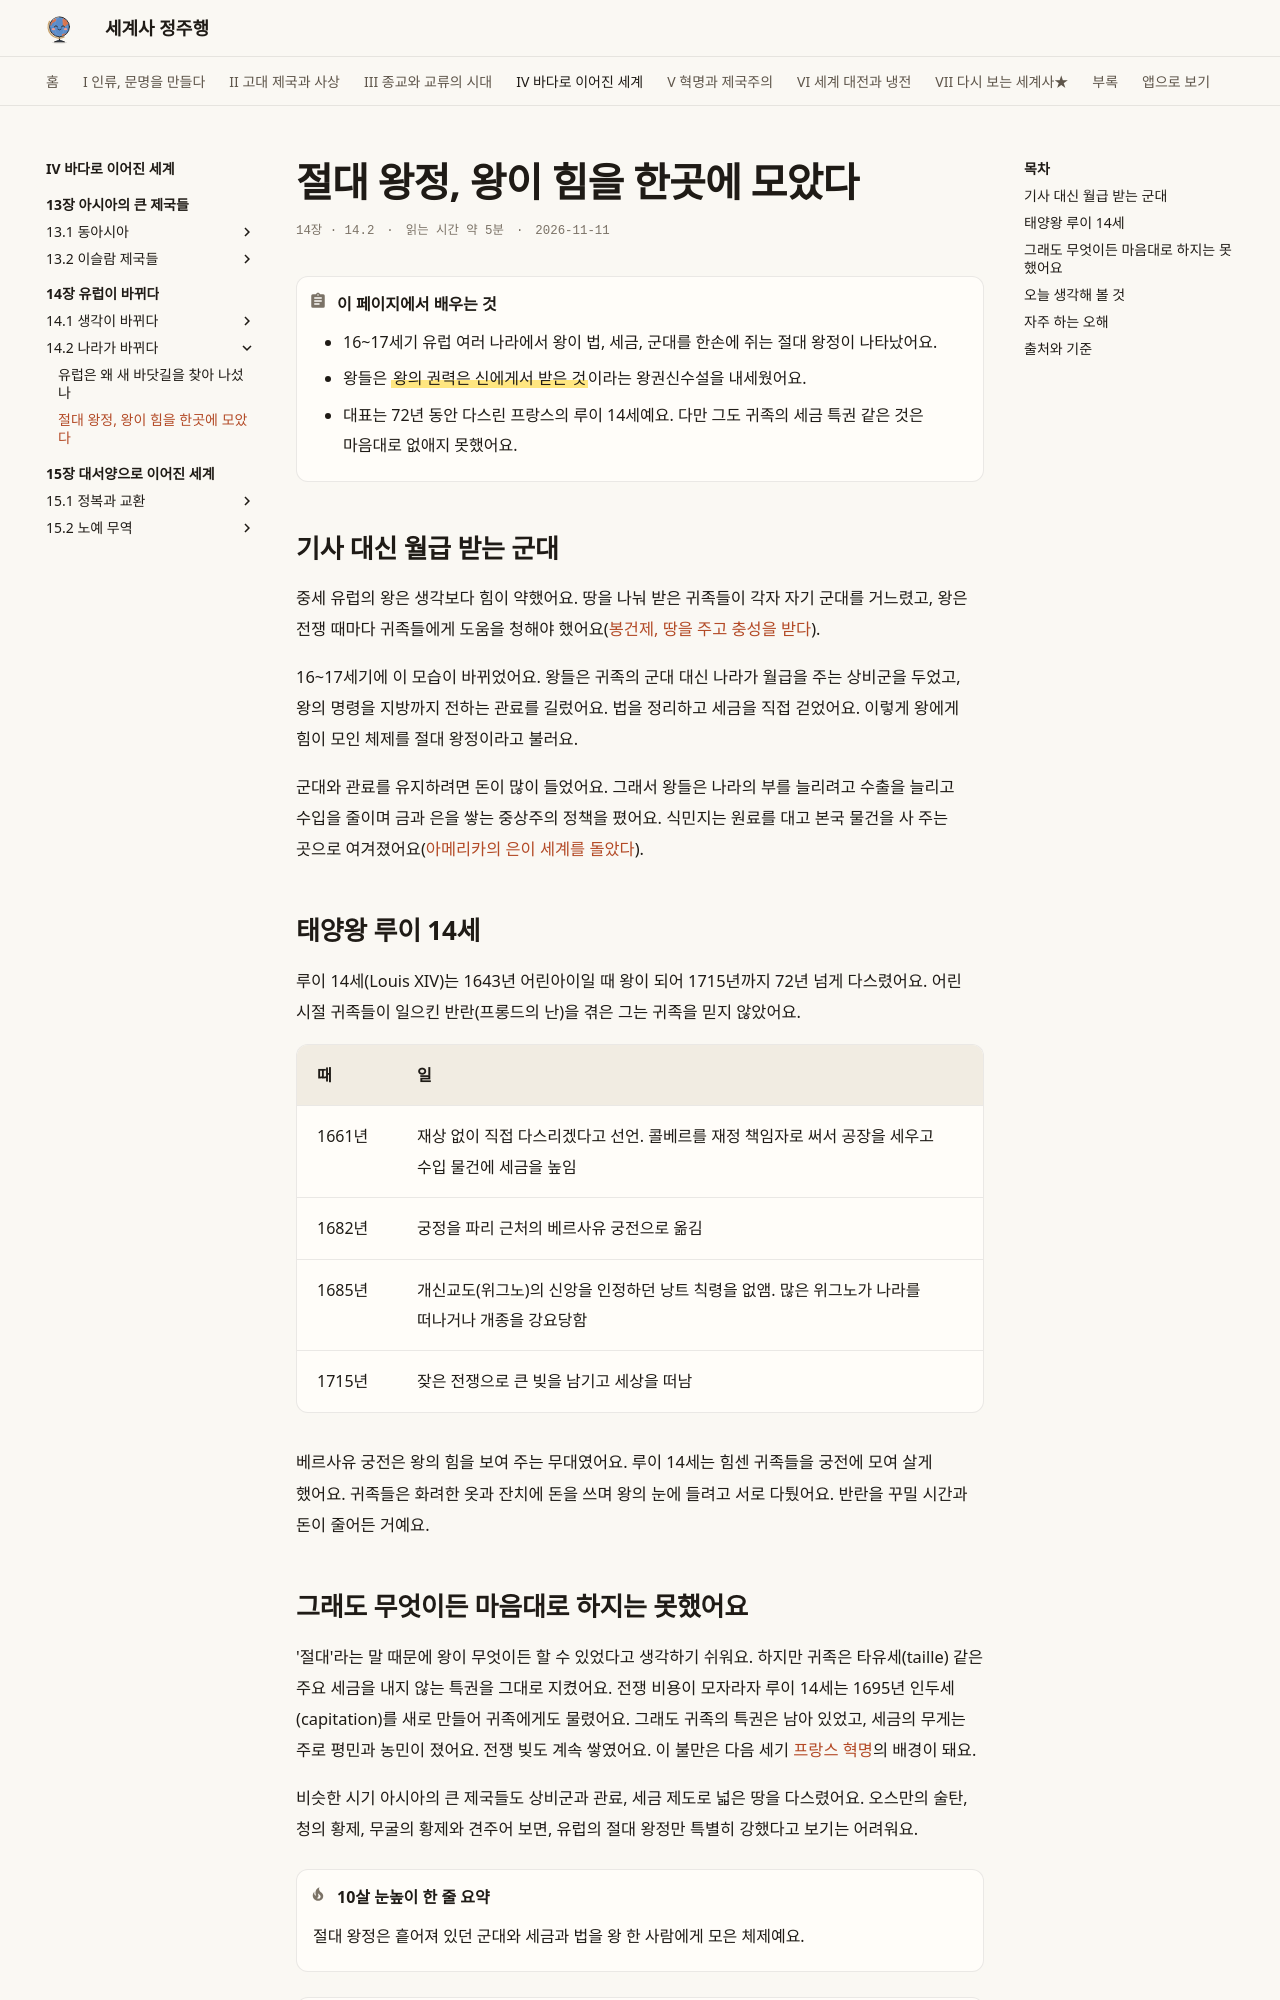

repository: history-jungjuhang/world-history · page: part4/ch14/absolutism/index.html · generator: mkdocs

# 절대 왕정, 왕이 힘을 한곳에 모았다

<p class="ep-meta"><span>14장 · 14.2</span><span>읽는 시간 약 5분</span><span>2026-11-11</span></p>

!!! abstract "이 페이지에서 배우는 것"
    - 16~17세기 유럽 여러 나라에서 왕이 법, 세금, 군대를 한손에 쥐는 절대 왕정이 나타났어요.
    - 왕들은 ==왕의 권력은 신에게서 받은 것==이라는 왕권신수설을 내세웠어요.
    - 대표는 72년 동안 다스린 프랑스의 루이 14세예요. 다만 그도 귀족의 세금 특권 같은 것은 마음대로 없애지 못했어요.

## 기사 대신 월급 받는 군대

중세 유럽의 왕은 생각보다 힘이 약했어요. 땅을 나눠 받은 귀족들이 각자 자기 군대를 거느렸고, 왕은 전쟁 때마다 귀족들에게 도움을 청해야 했어요([봉건제, 땅을 주고 충성을 받다](../../part3/ch10/feudalism.md)).

16~17세기에 이 모습이 바뀌었어요. 왕들은 귀족의 군대 대신 나라가 월급을 주는 상비군을 두었고, 왕의 명령을 지방까지 전하는 관료를 길렀어요. 법을 정리하고 세금을 직접 걷었어요. 이렇게 왕에게 힘이 모인 체제를 절대 왕정이라고 불러요.

군대와 관료를 유지하려면 돈이 많이 들었어요. 그래서 왕들은 나라의 부를 늘리려고 수출을 늘리고 수입을 줄이며 금과 은을 쌓는 중상주의 정책을 폈어요. 식민지는 원료를 대고 본국 물건을 사 주는 곳으로 여겨졌어요([아메리카의 은이 세계를 돌았다](../ch15/silver.md)).

## 태양왕 루이 14세

루이 14세(Louis XIV)는 1643년 어린아이일 때 왕이 되어 1715년까지 72년 넘게 다스렸어요. 어린 시절 귀족들이 일으킨 반란(프롱드의 난)을 겪은 그는 귀족을 믿지 않았어요.

| 때 | 일 |
|---|---|
| 1661년 | 재상 없이 직접 다스리겠다고 선언. 콜베르를 재정 책임자로 써서 공장을 세우고 수입 물건에 세금을 높임 |
| 1682년 | 궁정을 파리 근처의 베르사유 궁전으로 옮김 |
| 1685년 | 개신교도(위그노)의 신앙을 인정하던 낭트 칙령을 없앰. 많은 위그노가 나라를 떠나거나 개종을 강요당함 |
| 1715년 | 잦은 전쟁으로 큰 빚을 남기고 세상을 떠남 |

베르사유 궁전은 왕의 힘을 보여 주는 무대였어요. 루이 14세는 힘센 귀족들을 궁전에 모여 살게 했어요. 귀족들은 화려한 옷과 잔치에 돈을 쓰며 왕의 눈에 들려고 서로 다퉜어요. 반란을 꾸밀 시간과 돈이 줄어든 거예요.
